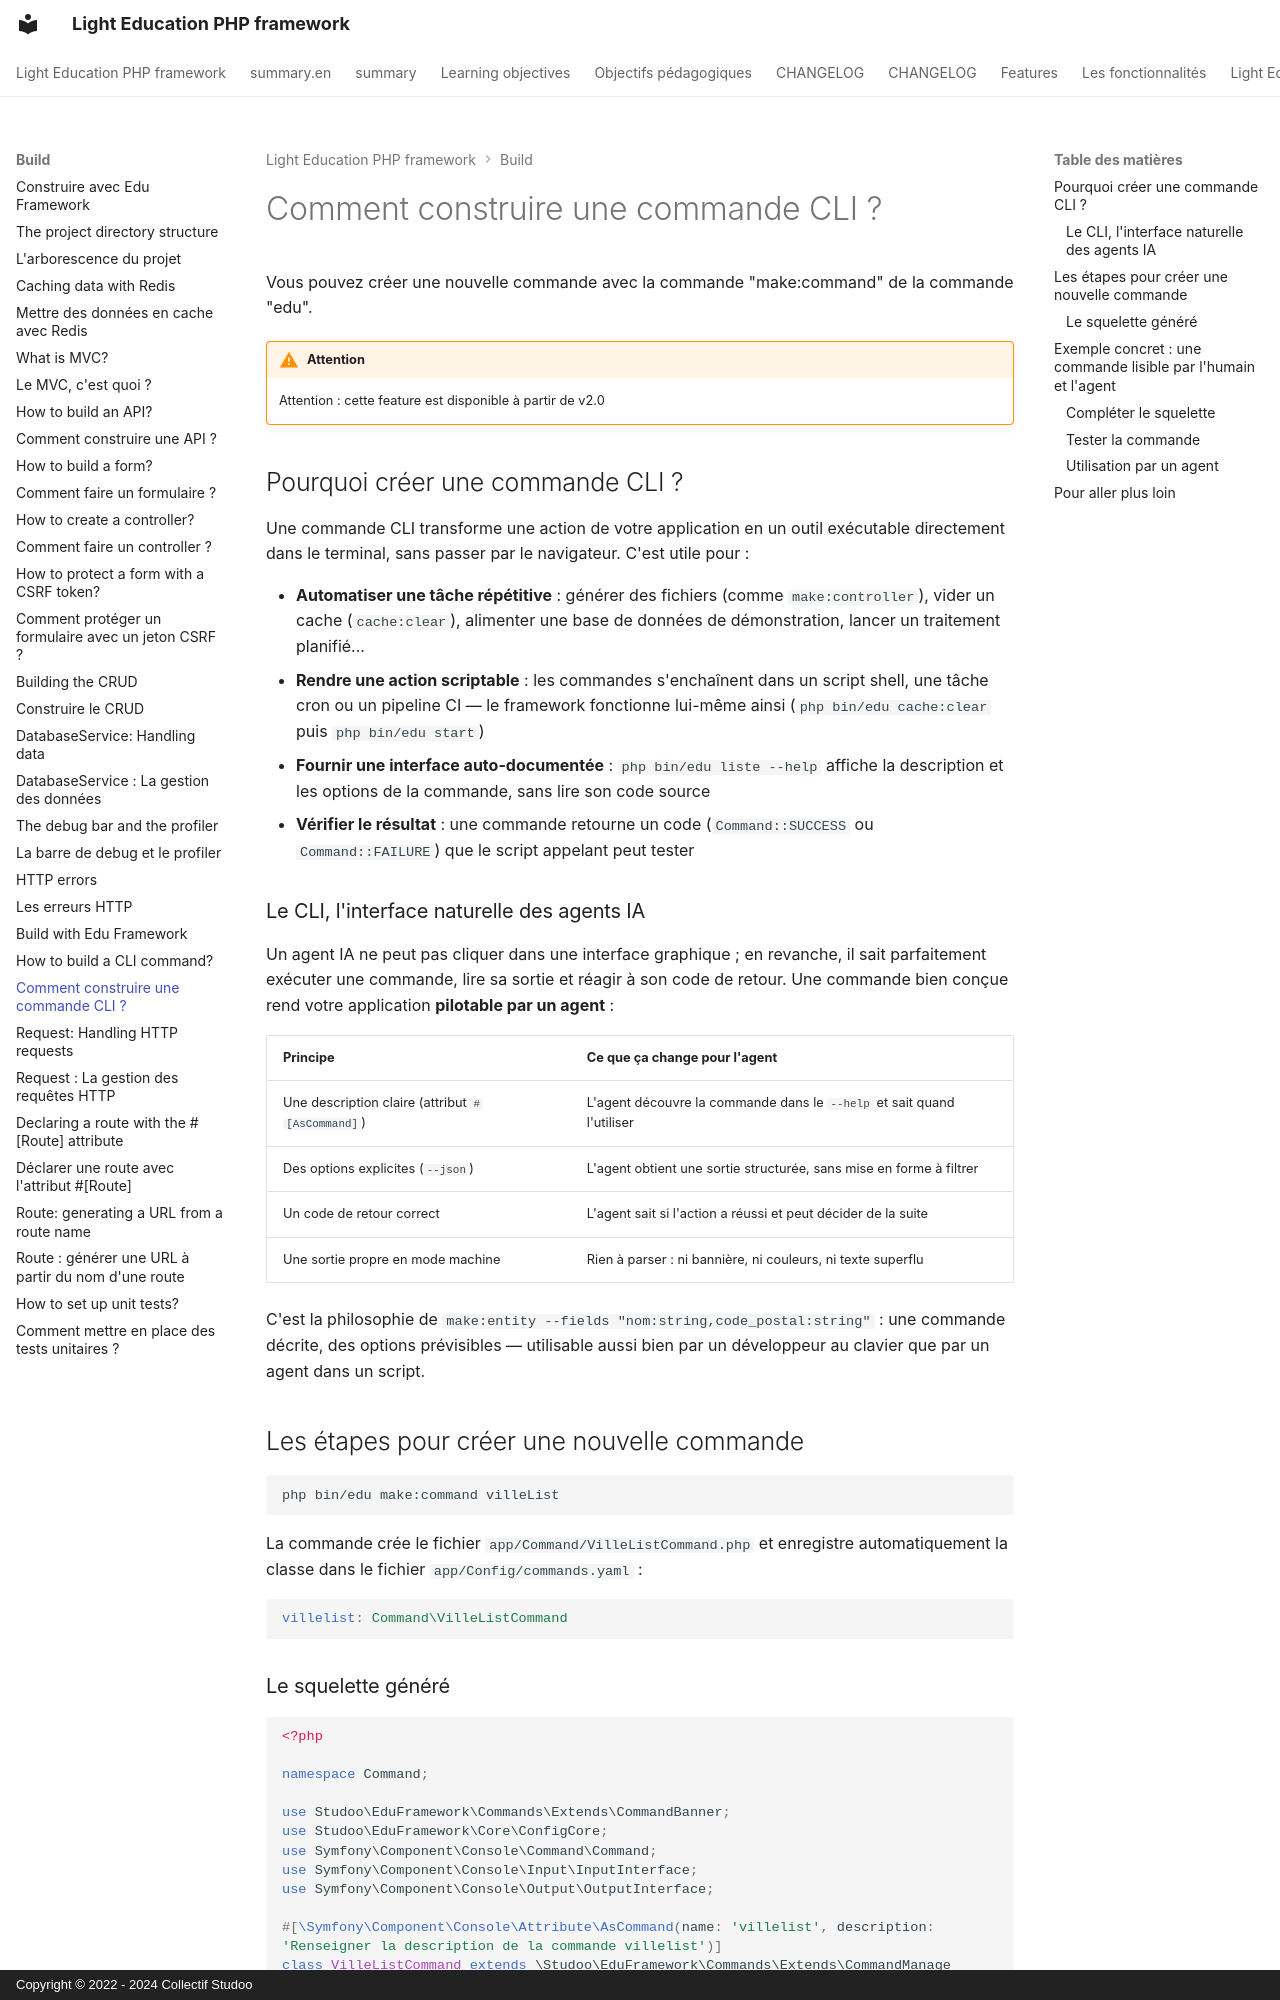

repository: studoo-app/edu-framework · page: build/new-command-edu/index.html · generator: mkdocs · copyright: Copyright © 2022 - 2024 Collectif Studoo

# Comment construire une commande CLI ?

Vous pouvez créer une nouvelle commande avec la commande "make:command" de la commande "edu".

!!! warning "Attention"

    Attention : cette feature est disponible à partir de v2.0

## Pourquoi créer une commande CLI ?

Une commande CLI transforme une action de votre application en un outil exécutable directement dans le terminal, sans passer par le navigateur. C'est utile pour :

- **Automatiser une tâche répétitive** : générer des fichiers (comme `make:controller`), vider un cache (`cache:clear`), alimenter une base de données de démonstration, lancer un traitement planifié...
- **Rendre une action scriptable** : les commandes s'enchaînent dans un script shell, une tâche cron ou un pipeline CI — le framework fonctionne lui-même ainsi (`php bin/edu cache:clear` puis `php bin/edu start`)
- **Fournir une interface auto-documentée** : `php bin/edu liste --help` affiche la description et les options de la commande, sans lire son code source
- **Vérifier le résultat** : une commande retourne un code (`Command::SUCCESS` ou `Command::FAILURE`) que le script appelant peut tester

### Le CLI, l'interface naturelle des agents IA

Un agent IA ne peut pas cliquer dans une interface graphique ; en revanche, il sait parfaitement exécuter une commande, lire sa sortie et réagir à son code de retour. Une commande bien conçue rend votre application **pilotable par un agent** :

| Principe | Ce que ça change pour l'agent |
|----------|-------------------------------|
| Une description claire (attribut `#[AsCommand]`) | L'agent découvre la commande dans le `--help` et sait quand l'utiliser |
| Des options explicites (`--json`) | L'agent obtient une sortie structurée, sans mise en forme à filtrer |
| Un code de retour correct | L'agent sait si l'action a réussi et peut décider de la suite |
| Une sortie propre en mode machine | Rien à parser : ni bannière, ni couleurs, ni texte superflu |

C'est la philosophie de `make:entity --fields "nom:string,code_postal:string"` : une commande décrite, des options prévisibles — utilisable aussi bien par un développeur au clavier que par un agent dans un script.

## Les étapes pour créer une nouvelle commande

```shell
php bin/edu make:command villeList
```

La commande crée le fichier `app/Command/VilleListCommand.php` et enregistre automatiquement la classe dans le fichier `app/Config/commands.yaml` :

```yaml
villelist: Command\VilleListCommand
```
